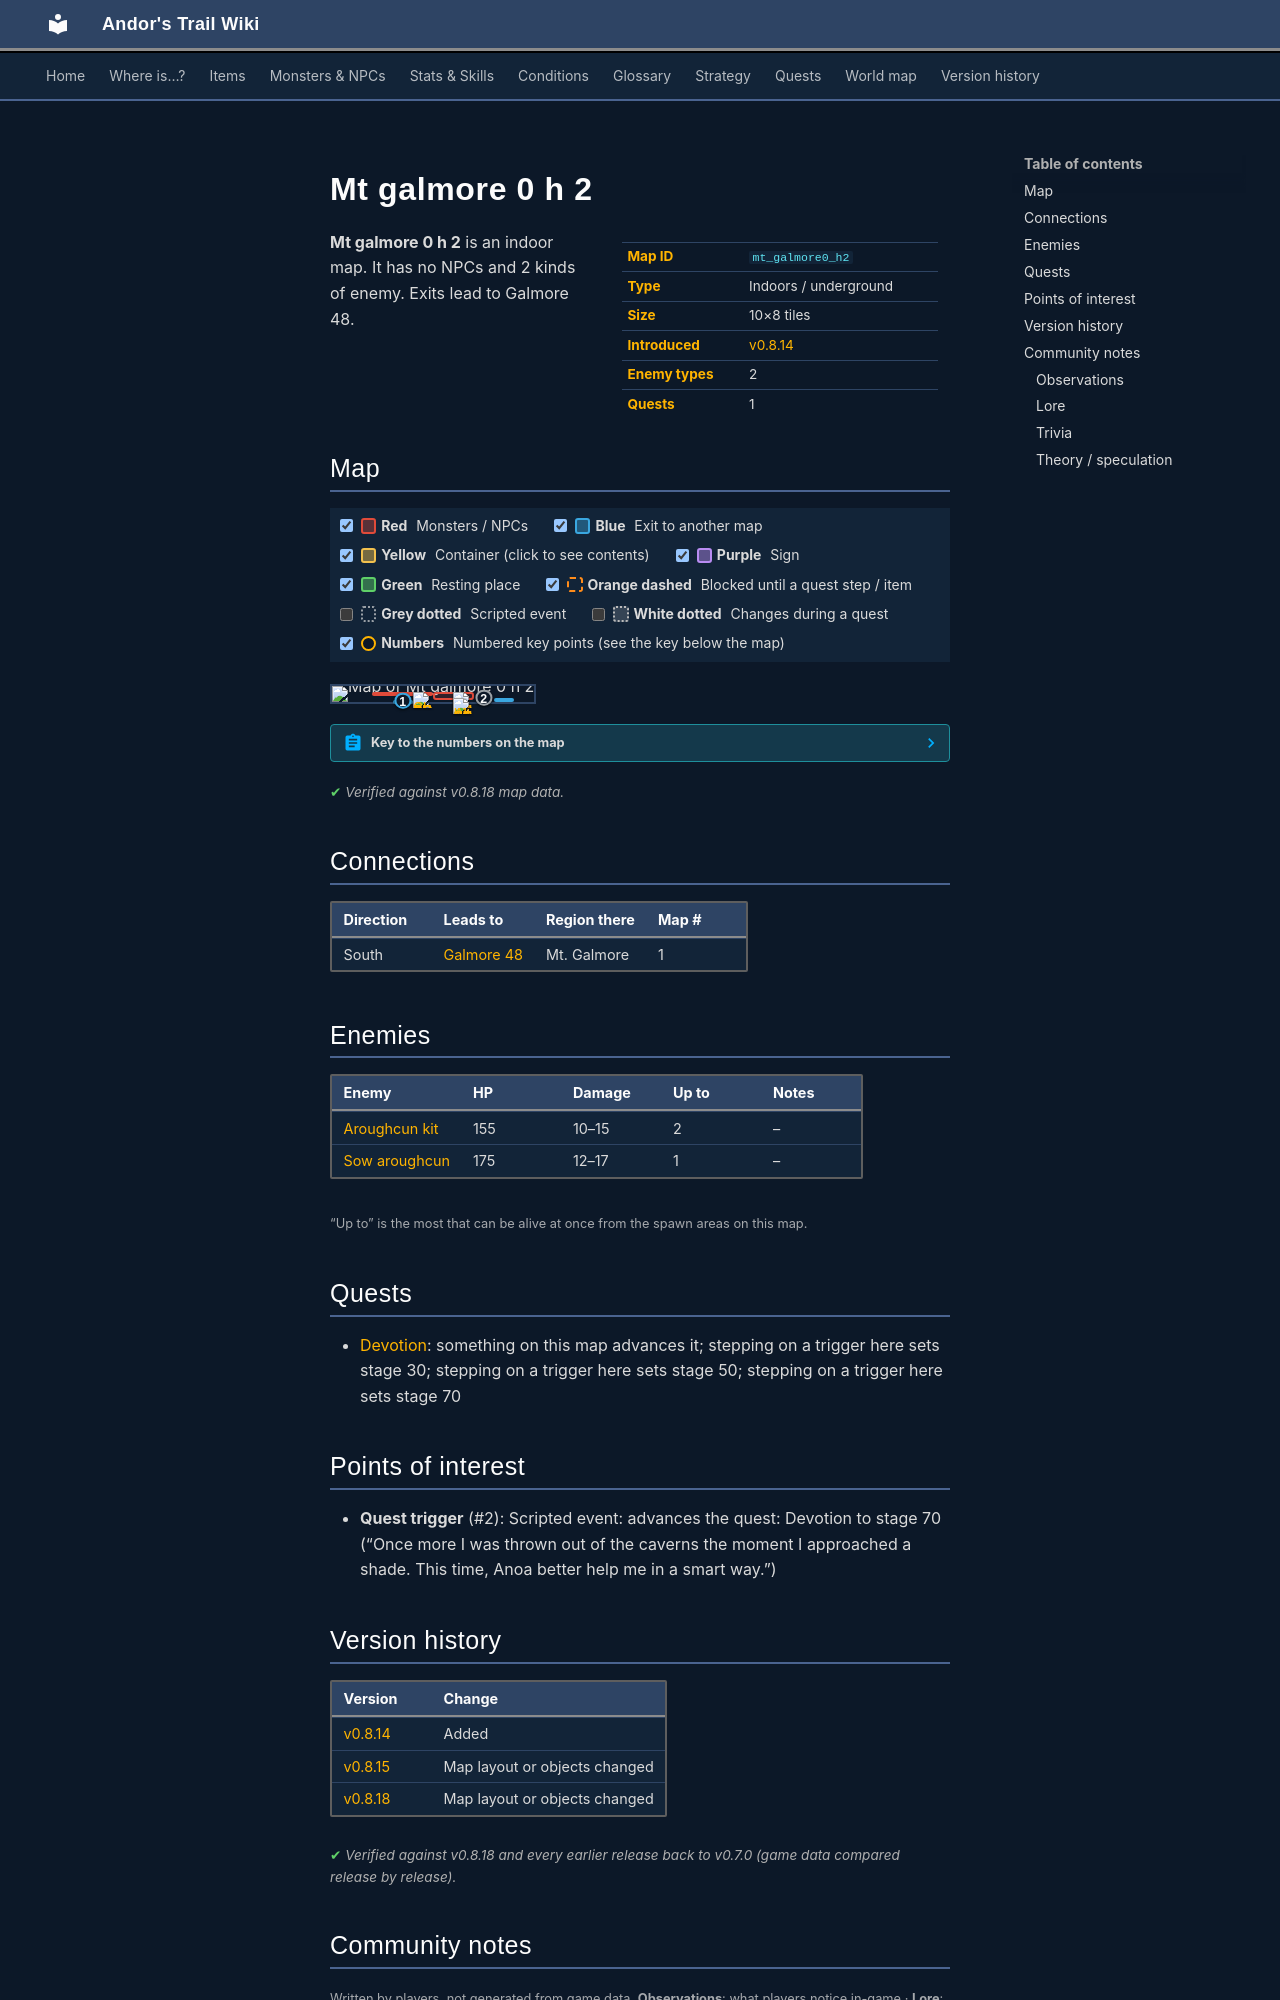

repository: asdfghjkl628/Andor-s-Trail-Wikiiii · page: maps/mt_galmore0_h2/index.html · generator: mkdocs

---
description: "Mt galmore 0 h 2 is an indoor location in Andor's Trail. Enemies: Aroughcun kit, Sow aroughcun. Exits to Galmore 48."
---

# Mt galmore 0 h 2

<div class="infobox" markdown>

| | |
|---|---|
| **Map ID** | `mt_galmore0_h2` |
| **Type** | Indoors / underground |
| **Size** | 10×8 tiles |
| **Introduced** | [v0.8.14](../versions/0.8.14.md) |
| **Enemy types** | 2 |
| **Quests** | 1 |

</div>

**Mt galmore 0 h 2** is an indoor map. It has no NPCs and 2 kinds of enemy. Exits lead to Galmore 48.

## Map

<div class="map-legend" markdown="0"><label class="lg"><input type="checkbox" data-t="spawn" checked><span class="sw sw-spawn"></span><b>Red</b>&nbsp;Monsters / NPCs</label><label class="lg"><input type="checkbox" data-t="mapchange" checked><span class="sw sw-mapchange"></span><b>Blue</b>&nbsp;Exit to another map</label><label class="lg"><input type="checkbox" data-t="container" checked><span class="sw sw-container"></span><b>Yellow</b>&nbsp;Container (click to see contents)</label><label class="lg"><input type="checkbox" data-t="sign" checked><span class="sw sw-sign"></span><b>Purple</b>&nbsp;Sign</label><label class="lg"><input type="checkbox" data-t="rest" checked><span class="sw sw-rest"></span><b>Green</b>&nbsp;Resting place</label><label class="lg"><input type="checkbox" data-t="key" checked><span class="sw sw-key"></span><b>Orange dashed</b>&nbsp;Blocked until a quest step / item</label><label class="lg"><input type="checkbox" data-t="script"><span class="sw sw-script"></span><b>Grey dotted</b>&nbsp;Scripted event</label><label class="lg"><input type="checkbox" data-t="replace"><span class="sw sw-replace"></span><b>White dotted</b>&nbsp;Changes during a quest</label><label class="lg"><input type="checkbox" data-t="pin" checked><span class="sw sw-pin"></span><b>Numbers</b>&nbsp;Numbered key points (see the key below the map)</label></div>

<div class="map-wrap hide-script hide-replace" markdown="0"><img src="../../assets/maps/mt_galmore0_h2.webp" alt="Map of Mt galmore 0 h 2" width="320" height="256" loading="lazy"><a id="place-exit" class="mo mo-mapchange" href="../galmore_48/#place-house" title="Exit to Galmore 48" style="left:30.000%;top:87.500%;width:10.000%;height:12.500%"></a><span id="place-shadeLoc2" class="mo mo-mapchange" title="Shadeloc 2" style="left:80.000%;top:75.000%;width:10.000%;height:12.500%"></span><a class="mo mo-script" href="../../quests/devotion/#stage-70" title="Scripted event: advances the quest: Devotion to stage 70 (“Once more I was thrown out of the caverns the moment I approached a shade. This time, Anoa better help me in a smart way.”)" style="left:70.000%;top:62.500%;width:10.000%;height:25.000%"></a><span class="mo mo-spawn" title="Spawns: Aroughcun kit" style="left:50.000%;top:37.500%;width:20.000%;height:50.000%"></span><span class="mo mo-spawn" title="Spawns: Sow aroughcun" style="left:20.000%;top:37.500%;width:30.000%;height:25.000%"></span><a class="mob" href="../../monsters/aroughcun_kit/" title="Aroughcun kit" style="left:60.000%;top:37.500%;width:10.000%;height:12.500%"><img src="../../assets/icons/monsters/monsters_newb_1_278.png" alt="Aroughcun kit"></a><a class="mob" href="../../monsters/aroughcun_kit/" title="Aroughcun kit" style="left:60.000%;top:75.000%;width:10.000%;height:12.500%"><img src="../../assets/icons/monsters/monsters_newb_1_278.png" alt="Aroughcun kit"></a><a class="mob" href="../../monsters/aroughcun_sow/" title="Sow aroughcun" style="left:40.000%;top:37.500%;width:10.000%;height:12.500%"><img src="../../assets/icons/monsters/monsters_newb_1_274.png" alt="Sow aroughcun"></a><a class="pin pin-exit" href="#key-1" style="left:35.000%;top:93.750%" title="Exit (south): to [Galmore 48](galmore_48.md)">1</a><a class="pin pin-script" href="#key-2" style="left:75.000%;top:75.000%" title="Quest trigger: Scripted event: advances the quest: Devotion to stage 70 (“Once more I was thrown out of the caverns the moment I approached a shade. This time, Anoa better help me in a smart way.”)">2</a></div>

??? abstract "Key to the numbers on the map"

    | # | What | Details |
    |---|---|---|
    | <span id="key-1"></span>1 | Exit (south) | to [Galmore 48](galmore_48.md) |
    | <span id="key-2"></span>2 | Quest trigger | Scripted event: advances the quest: Devotion to stage 70 (“Once more I was thrown out of the caverns the moment I approached a shade. This time, Anoa better help me in a smart way.”) |


<p class="verified">Verified against v0.8.18 map data.</p>

## Connections

| Direction | Leads to | Region there | Map # |
|---|---|---|---|
| South | [Galmore 48](galmore_48.md) | Mt. Galmore | 1 |

## Enemies

| Enemy | HP | Damage | Up to | Notes |
|---|---|---|---|---|
| [Aroughcun kit](../monsters/aroughcun_kit.md) | 155 | 10–15 | 2 | – |
| [Sow aroughcun](../monsters/aroughcun_sow.md) | 175 | 12–17 | 1 | – |

<small>“Up to” is the most that can be alive at once from the spawn areas on this map.</small>

## Quests

- [Devotion](../quests/devotion.md): something on this map advances it; stepping on a trigger here sets stage 30; stepping on a trigger here sets stage 50; stepping on a trigger here sets stage 70

## Points of interest

- **Quest trigger** (#2): Scripted event: advances the quest: Devotion to stage 70 (“Once more I was thrown out of the caverns the moment I approached a shade. This time, Anoa better help me in a smart way.”)


## Version history

| Version | Change |
|---|---|
| [v0.8.14](../versions/0.8.14.md) | Added |
| [v0.8.15](../versions/0.8.15.md) | Map layout or objects changed |
| [v0.8.18](../versions/0.8.18.md) | Map layout or objects changed |

<p class="verified">Verified against v0.8.18 and every earlier release back to v0.7.0 (game data compared release by release).</p>


## Community notes

<small>Written by players, not generated from game data. **Observations**: what players notice in-game · **Lore**: the in-world story · **Trivia**: real-world facts, references, development history · **Theory / speculation**: unconfirmed ideas; may just be unfinished content</small>

### Observations

*No notes yet. Contributions are welcome: [add a note](https://github.com/asdfghjkl628/Andor-s-Trail-Wikiiii/new/main/notes/maps?filename=mt_galmore0_h2.md&value=%23%23%20Observations%0A%0A%3C%21--%20what%20players%20notice%20in-game%20--%3E%0A%0A%23%23%20Lore%0A%0A%3C%21--%20the%20in-world%20story%20--%3E%0A%0A%23%23%20Trivia%0A%0A%3C%21--%20real-world%20facts%2C%20references%2C%20development%20history%20--%3E%0A%0A%23%23%20Theory%20/%20speculation%0A%0A%3C%21--%20unconfirmed%20ideas%3B%20may%20just%20be%20unfinished%20content%20--%3E%0A).*
